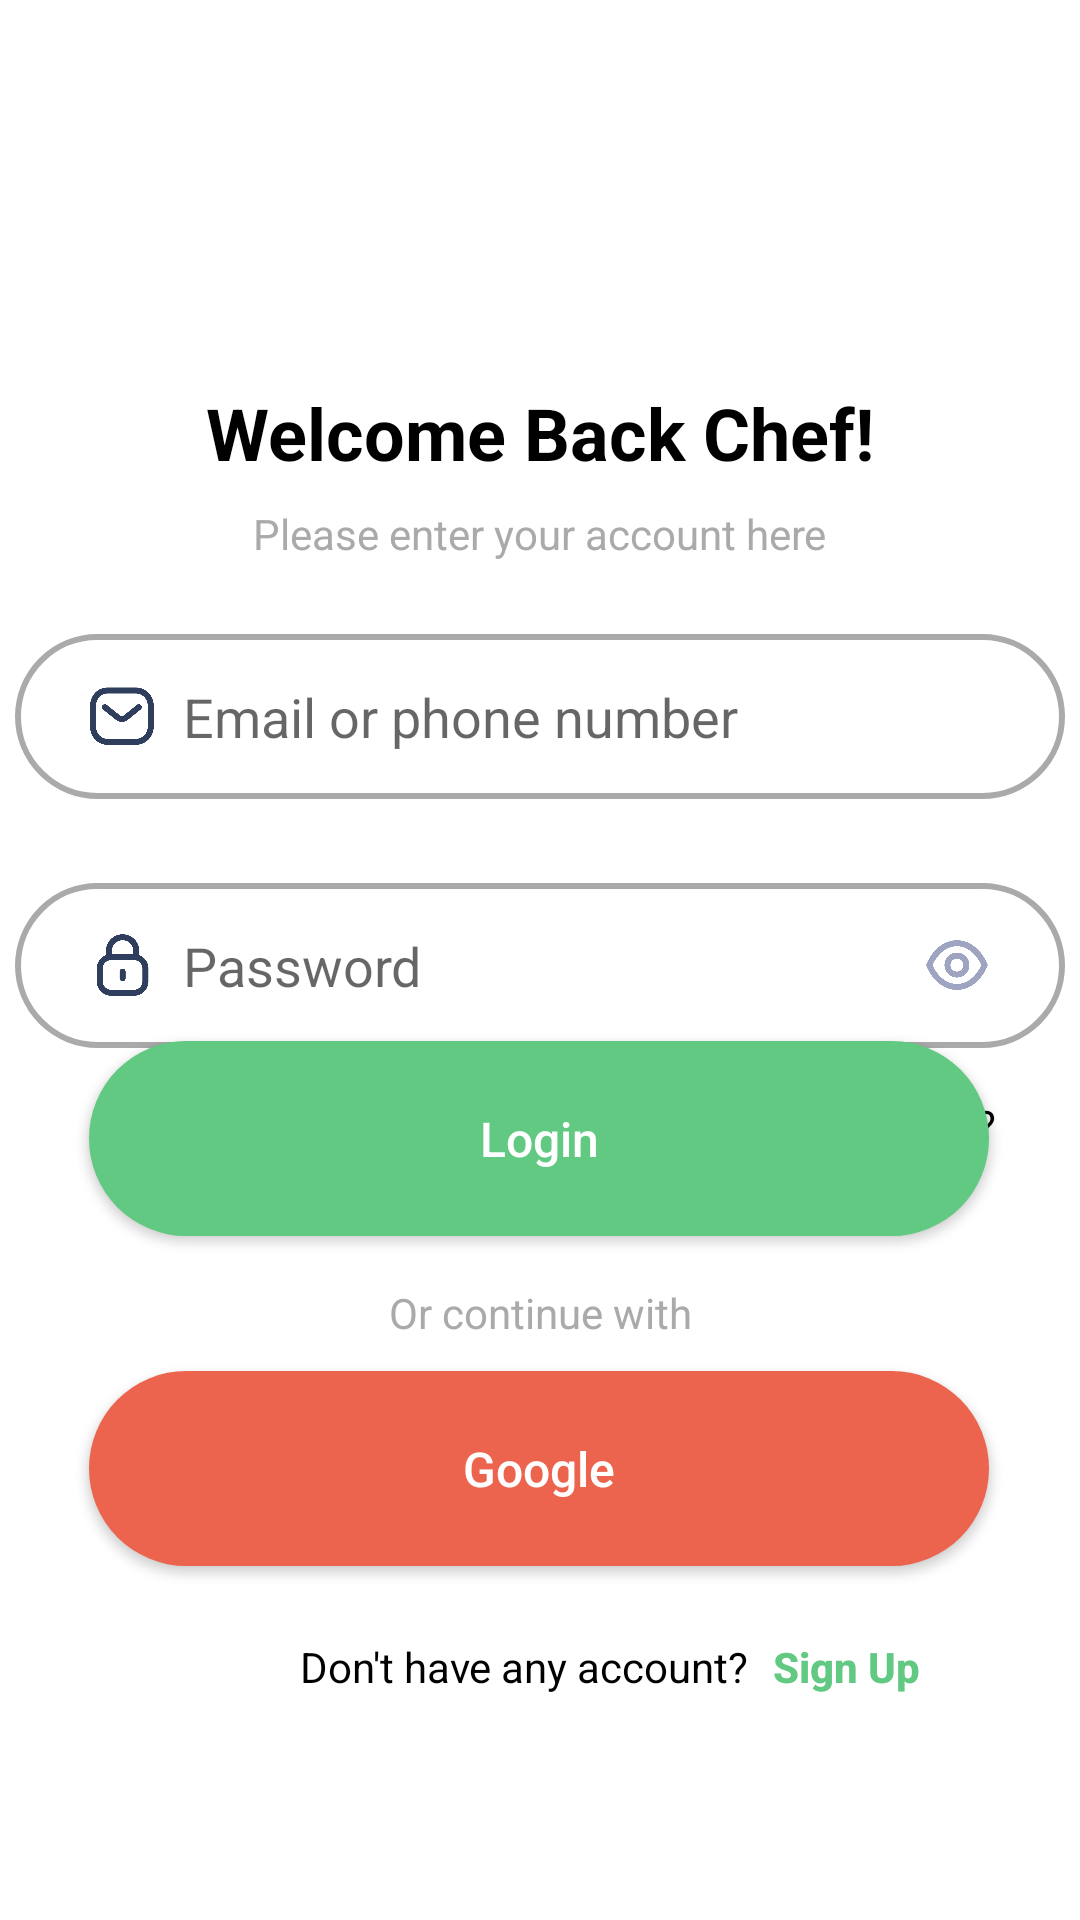

The Android layout XML behind this screen, and the referenced resources:
<!-- AndroidManifest.xml: application theme Theme.VeggieBuddy -->
<!-- res/layout/activity_login.xml -->
<?xml version="1.0" encoding="utf-8"?>
<androidx.constraintlayout.widget.ConstraintLayout xmlns:android="http://schemas.android.com/apk/res/android"
    xmlns:app="http://schemas.android.com/apk/res-auto"
    xmlns:tools="http://schemas.android.com/tools"
    android:layout_width="match_parent"
    android:layout_height="match_parent"
    tools:context=".Login">

    <TextView
        android:id="@+id/textView2"
        android:layout_width="wrap_content"
        android:layout_height="wrap_content"
        android:layout_marginTop="128dp"
        android:text="Welcome Back Chef!"
        android:textColor="@color/black"
        android:textSize="24sp"
        android:textStyle="bold"
        app:layout_constraintEnd_toEndOf="parent"
        app:layout_constraintStart_toStartOf="parent"
        app:layout_constraintTop_toTopOf="parent" />

    <TextView
        android:id="@+id/textView3"
        android:layout_width="wrap_content"
        android:layout_height="wrap_content"
        android:layout_marginTop="8dp"
        android:text="Please enter your account here"
        android:textColor="@android:color/darker_gray"
        app:layout_constraintEnd_toEndOf="parent"
        app:layout_constraintStart_toStartOf="parent"
        app:layout_constraintTop_toBottomOf="@+id/textView2" />

    <EditText
        android:id="@+id/editTextTextEmailAddress2"
        android:layout_width="350dp"
        android:layout_height="55dp"
        android:layout_marginTop="24dp"
        android:background="@drawable/gray_rounded_button"
        android:drawableStart="@drawable/message"
        android:drawablePadding="8dp"
        android:ems="10"
        android:hint="Email or phone number"
        android:inputType="textWebEmailAddress|textEmailAddress|phone"
        android:textAlignment="gravity"
        app:layout_constraintEnd_toEndOf="parent"
        app:layout_constraintStart_toStartOf="parent"
        app:layout_constraintTop_toBottomOf="@+id/textView3" />

    <EditText
        android:id="@+id/editTextTextPassword"
        android:layout_width="350dp"
        android:layout_height="55dp"
        android:layout_marginTop="28dp"
        android:background="@drawable/gray_rounded_button"
        android:drawableStart="@drawable/lock"
        android:drawableEnd="@drawable/show"
        android:drawablePadding="8dp"
        android:ems="10"
        android:hint="@string/prompt_password"
        android:inputType="textPassword"
        app:layout_constraintEnd_toEndOf="parent"
        app:layout_constraintStart_toStartOf="parent"
        app:layout_constraintTop_toBottomOf="@+id/editTextTextEmailAddress2" />

    <TextView
        android:id="@+id/textView4"
        android:layout_width="wrap_content"
        android:layout_height="wrap_content"
        android:layout_marginTop="16dp"
        android:layout_marginEnd="28dp"
        android:text="Forgot password?"
        android:textColor="@color/black"
        app:layout_constraintEnd_toEndOf="parent"
        app:layout_constraintTop_toBottomOf="@+id/editTextTextPassword" />

    <Button
        android:id="@+id/button2"
        android:layout_width="300dp"
        android:layout_height="65dp"
        android:layout_marginBottom="228dp"
        android:background="@drawable/green_rounded_button"
        android:onClick="sendMessage"
        android:text="Login"
        android:textAllCaps="false"
        android:textColor="@color/white"
        android:textSize="16sp"
        app:cornerRadius="50dp"
        app:layout_constraintBottom_toBottomOf="parent"
        app:layout_constraintEnd_toEndOf="parent"
        app:layout_constraintHorizontal_bias="0.495"
        app:layout_constraintStart_toStartOf="parent" />

    <Button
        android:id="@+id/button3"
        android:layout_width="300dp"
        android:layout_height="65dp"
        android:layout_marginTop="8dp"
        android:layout_marginBottom="116dp"
        android:background="@drawable/orange_rounded_button"
        android:onClick="sendMessage"
        android:text="Google"
        android:textAllCaps="false"
        android:textColor="@color/white"
        android:textSize="16sp"
        app:cornerRadius="50dp"
        app:icon="@mipmap/google_icon"
        app:iconGravity="textStart"
        app:iconPadding="8dp"
        app:iconSize="20dp"
        app:layout_constraintBottom_toBottomOf="parent"
        app:layout_constraintEnd_toEndOf="parent"
        app:layout_constraintHorizontal_bias="0.495"
        app:layout_constraintStart_toStartOf="parent"
        app:layout_constraintTop_toBottomOf="@+id/textView5" />

    <TextView
        android:id="@+id/textView5"
        android:layout_width="wrap_content"
        android:layout_height="wrap_content"
        android:layout_marginTop="16dp"
        android:text="Or continue with"
        android:textColor="@android:color/darker_gray"
        app:layout_constraintEnd_toEndOf="parent"
        app:layout_constraintStart_toStartOf="parent"
        app:layout_constraintTop_toBottomOf="@+id/button2" />

    <TextView
        android:id="@+id/textView6"
        android:layout_width="wrap_content"
        android:layout_height="wrap_content"
        android:layout_marginStart="100dp"
        android:layout_marginTop="24dp"
        android:text="Don't have any account?"
        android:textColor="@color/black"
        app:layout_constraintStart_toStartOf="parent"
        app:layout_constraintTop_toBottomOf="@+id/button3" />

    <TextView
        android:id="@+id/textView7"
        android:layout_width="wrap_content"
        android:layout_height="wrap_content"
        android:layout_marginStart="8dp"
        android:fontFamily="sans-serif-medium"
        android:text="Sign Up"
        android:textColor="#61C981"
        android:textStyle="bold"
        app:layout_constraintBaseline_toBaselineOf="@+id/textView6"
        app:layout_constraintStart_toEndOf="@+id/textView6" />

</androidx.constraintlayout.widget.ConstraintLayout>
<!-- resources referenced by this layout -->
<resources>
  <color name="black">#FF000000</color>
  <color name="white">#FFFFFFFF</color>
  <!-- drawable gray_rounded_button (drawable-v24) -->
  <?xml version="1.0" encoding="utf-8"?>
  <shape xmlns:android="http://schemas.android.com/apk/res/android"
      android:shape="rectangle" android:padding="10dp">
      
      <corners android:radius="100dp"/>
      <stroke android:width="2dp" android:color="#FFAAAAAA"/>
  </shape>
  <!-- drawable green_rounded_button (drawable) -->
  <?xml version="1.0" encoding="utf-8"?>
  <shape xmlns:android="http://schemas.android.com/apk/res/android"
      android:shape="rectangle" android:padding="10dp">
      
      <solid android:color="#61C981"/>
      <corners android:radius="100dp"/>
  </shape>
  <!-- drawable lock (drawable) -->
  <?xml version="1.0" encoding="utf-8"?>
  <layer-list xmlns:android="http://schemas.android.com/apk/res/android" >
  
      <item
          android:drawable="@mipmap/lock"
          android:width="@dimen/icon_size"
          android:height="@dimen/icon_size"
          android:left="@dimen/icon_padding"
          />
  
  </layer-list >
  <!-- drawable message (drawable) -->
  <?xml version="1.0" encoding="utf-8"?>
  <layer-list xmlns:android="http://schemas.android.com/apk/res/android" >
  
      <item
          android:drawable="@mipmap/message"
          android:width="@dimen/icon_size"
          android:height="@dimen/icon_size"
          android:left="@dimen/icon_padding"
          />
  
  </layer-list >
  <!-- drawable orange_rounded_button (drawable) -->
  <?xml version="1.0" encoding="utf-8"?>
  <shape xmlns:android="http://schemas.android.com/apk/res/android"
      android:shape="rectangle" android:padding="10dp">
      
      <solid android:color="#EC644D"/>
      <corners android:radius="100dp"/>
  </shape>
  <!-- drawable show (drawable) -->
  <?xml version="1.0" encoding="utf-8"?>
  <layer-list xmlns:android="http://schemas.android.com/apk/res/android" >
  
      <item
          android:drawable="@mipmap/show"
          android:width="@dimen/icon_size"
          android:height="@dimen/icon_size"
          android:right="@dimen/icon_padding"
          />
  
  </layer-list >
  <string name="prompt_password">Password</string>
  <style name="Theme.VeggieBuddy" parent="Theme.MaterialComponents.DayNight.DarkActionBar">
          
          <item name="colorPrimary">#61C981</item>
          <item name="colorPrimaryVariant">#61C981</item>
          <item name="colorOnPrimary">@color/white</item>
          
          <item name="colorSecondary">@color/teal_200</item>
          <item name="colorSecondaryVariant">@color/teal_700</item>
          <item name="colorOnSecondary">@color/black</item>
          
          <item name="android:statusBarColor" tools:targetApi="l">?attr/colorPrimaryVariant</item>
          
      </style>
  <dimen name="icon_size">24dp</dimen>
  <dimen name="icon_padding">24dp</dimen>
  <color name="teal_200">#FF03DAC5</color>
  <color name="teal_700">#FF018786</color>
</resources>
